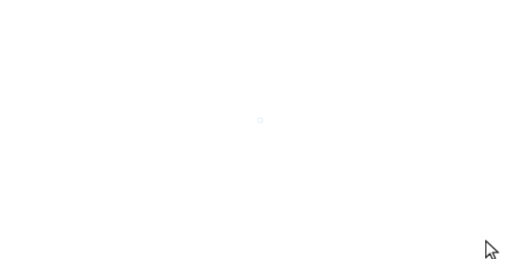
t = 0.00 s
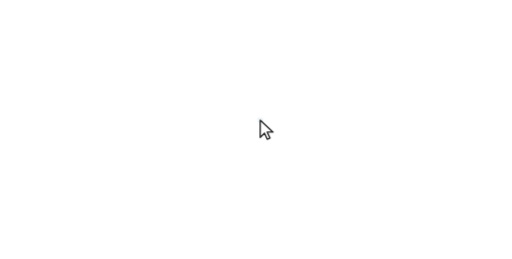
t = 0.81 s
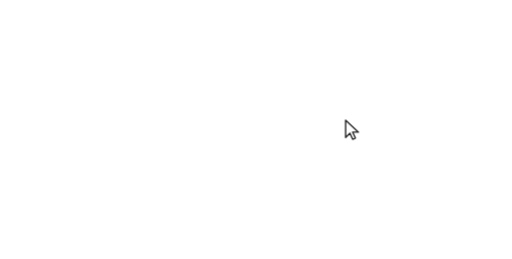
t = 1.55 s
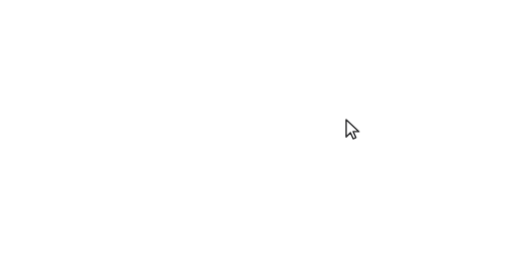
t = 2.38 s
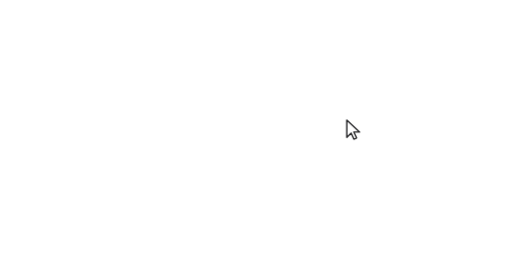
t = 3.19 s
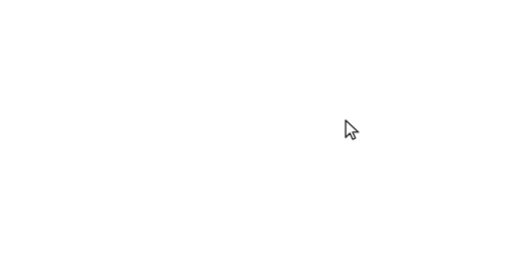
t = 3.98 s

The animated SVG that drew these frames (rendered in a browser with its animation timeline set to each time). Animation: 2 CSS @keyframes rules; one cycle of 4.81 s, repeats indefinitely.

<svg xmlns="http://www.w3.org/2000/svg" width="504" height="255" viewBox="0 0 504 254.8" role="img" aria-label="An animated cursor performance">
<style>.mt-cursor{transform:translate(340.2px,118.3px)}
.mt-rip{fill:none;stroke:#087c9f;stroke-width:2;opacity:0;transform-box:fill-box;transform-origin:center}
@media (prefers-reduced-motion: no-preference){
.mt-cursor{animation:mt-travel 4000ms linear infinite both}
.mt-rip{animation:mt-ripple 4000ms linear infinite both}
}
@keyframes mt-travel{0%{transform:translate(478px,236.8px)}5%{transform:translate(478.2px,237px)}6.0417%{transform:translate(475.72px,235.4px)}7.0833%{transform:translate(464.85px,226.07px)}8.125%{transform:translate(439.78px,208.24px)}9.1667%{transform:translate(403.02px,183.69px)}10.2083%{transform:translate(359.88px,159.31px)}11.25%{transform:translate(317.17px,139.65px)}12.2917%{transform:translate(284.23px,126.58px)}13.3333%{transform:translate(261.86px,120.09px)}14.375%{transform:translate(249.08px,116.28px)}15.4167%{transform:translate(247.71px,116.09px)}16.4583%{transform:translate(250.77px,117.08px)}17.5%{transform:translate(254.89px,117.92px)}18.5147%{transform:translate(256.2px,118.3px)}26.25%{transform:translate(256.12px,118.05px)}27.2917%{transform:translate(257.73px,117.73px)}28.3333%{transform:translate(266.49px,114.11px)}29.375%{transform:translate(285.71px,111.36px)}30.4167%{transform:translate(310.71px,112.44px)}31.4583%{transform:translate(330.54px,116.22px)}32.5%{transform:translate(340.91px,118.46px)}33.5417%{transform:translate(342.73px,118.84px)}34.5833%{transform:translate(341.31px,118.84px)}35.625%{transform:translate(340.21px,118.3px)}42.9167%{transform:translate(340.2px,118.3px)}43.75%{transform:translate(340.18px,117.49px)}54.1667%{transform:translate(340.57px,117.63px)}64.5833%{transform:translate(340.94px,117.81px)}76.0417%{transform:translate(341.27px,118.08px)}82.2917%{transform:translate(341.41px,118.24px)}82.5%{transform:translate(340.2px,118.3px)}100%{transform:translate(340.2px,118.3px)}}
@keyframes mt-ripple{
0%{opacity:.55;transform:scale(.12)}
15.5%{opacity:0;transform:scale(1)}
100%{opacity:0;transform:scale(1)}
}</style>

<g><circle class="mt-rip" cx="256.2" cy="118.3" r="20" style="animation-delay:810.6ms"/></g>
<g class="mt-cursor">
<g transform="translate(-5,-2.5)">
<path d="M5 2.5 L5 19.4 L9.2 15.3 L11.9 21.2 L14.6 20 L11.9 14.2 L17.6 14.2 Z" fill="#fff" stroke="rgba(17,17,20,0.92)" stroke-width="1.35" stroke-linejoin="round"/>
</g>
</g>
</svg>
